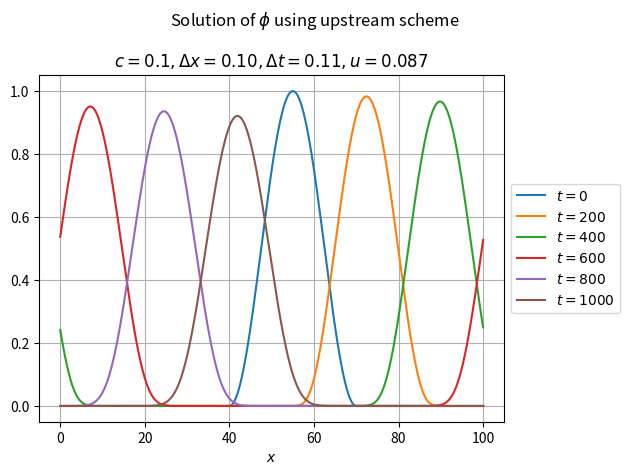
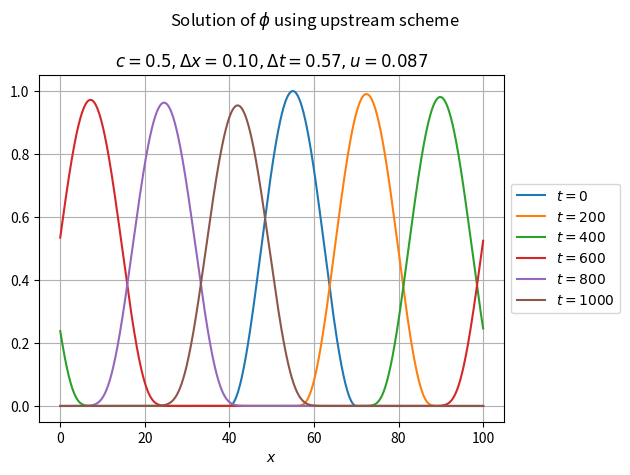
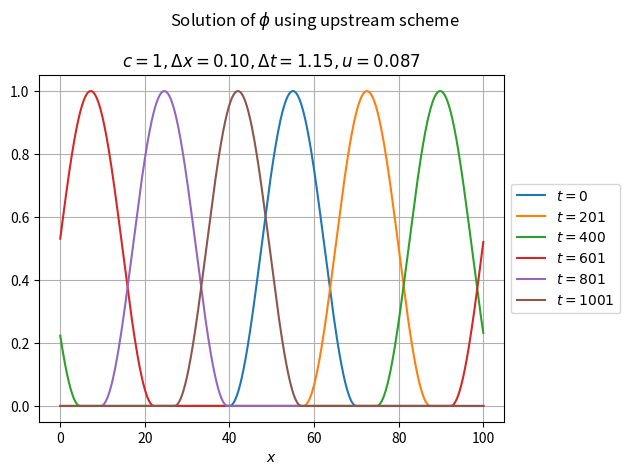

These charts were generated, in order, by the following Python code:
import matplotlib.pyplot as plt
import numpy as np
from typing import Callable

class LinearAdvection:
    def __init__(self, 
                 phi0 : Callable[[np.array], np.array], 
                 u : float, c: float, 
                 dx : float, x0 : float, x1 : float):
        
        # Save numerical parameters
        self.phi0 = phi0
        self.u = u
        self.c = c
        self.dx = dx
        self.dt = c * dx / u # based on definition of Courant number

        # Define space domain
        nx = int((x1 - x0) / dx) + 1
        self.xs = np.linspace(x0, x1, nx)
    
    def ftfs(self, phi_now: np.array) -> np.array:
        return (1 + self.c) * phi_now - self.c * np.roll(phi_now, -1)
    
    def ftbs(self, phi_now: np.array) -> np.array:
        return (1 - self.c) * phi_now + self.c * np.roll(phi_now, 1)

    def plot_phi(self, phi: np.array, time: float):
        label = rf'$t={int(time)}$'
        plt.plot(self.xs, phi, label=label)
    
    def solve(self, t0 : float, t1 : float, display_time : float = 200):
        # Initialize time and streamfunction
        t = t0
        phi = self.phi0(self.xs)

        # Plot initial condition
        plt.figure()
        self.plot_phi(phi, 0)

        # Iterate and apply numerical scheme
        while (t < t1):

            # Update time
            t += self.dt

            # Update streamfunction by using the upwind scheme
            if u > 0:
                phi = self.ftbs(phi)
            else:
                phi = self.ftfs(phi)

            # Plot given condition
            if ((t - t0) % display_time) < self.dt:
                self.plot_phi(phi, t)

        # Decorate plot
        plt.suptitle(r'Solution of $\phi$ using upstream scheme')
        plt.title(fr'$c={self.c}, \Delta x= {self.dx :.2f}, \Delta t={self.dt :.2f}, u={self.u}$')
        plt.legend(loc='center left', bbox_to_anchor=(1, 0.5))
        plt.grid(); plt.xlabel('$x$')
        plt.tight_layout()
            
if __name__ == '__main__':
    # Define streamfunction initial condition, phi(x, 0)
    def phi0 (x : np.array) -> np.array:
        out = np.zeros_like(x)
        idxs = (x >= 40) & (x < 70)
        out[idxs] = np.sin(np.pi * (x[idxs] - 40) / 30) ** 2
        return out
        
    # Define space and time domain, and velocity
    x0, x1  = 0, 100
    dx      = 0.10
    t0, t1  = 0, 1_000
    u       = 0.087

    # Solve for c = 0.1
    advc = LinearAdvection(phi0=phi0, u=u, dx=dx, x0=x0, x1=x1, c=0.1)
    advc.solve(t0, t1)

    # Solve for c = 0.5
    advc = LinearAdvection(phi0=phi0, u=u, dx=dx, x0=x0, x1=x1, c=0.5)
    advc.solve(t0, t1)

    # Solve for c = 1
    advc = LinearAdvection(phi0=phi0, u=u, dx=dx, x0=x0, x1=x1, c=1)
    advc.solve(t0, t1)

    # Display all cases
    plt.show()